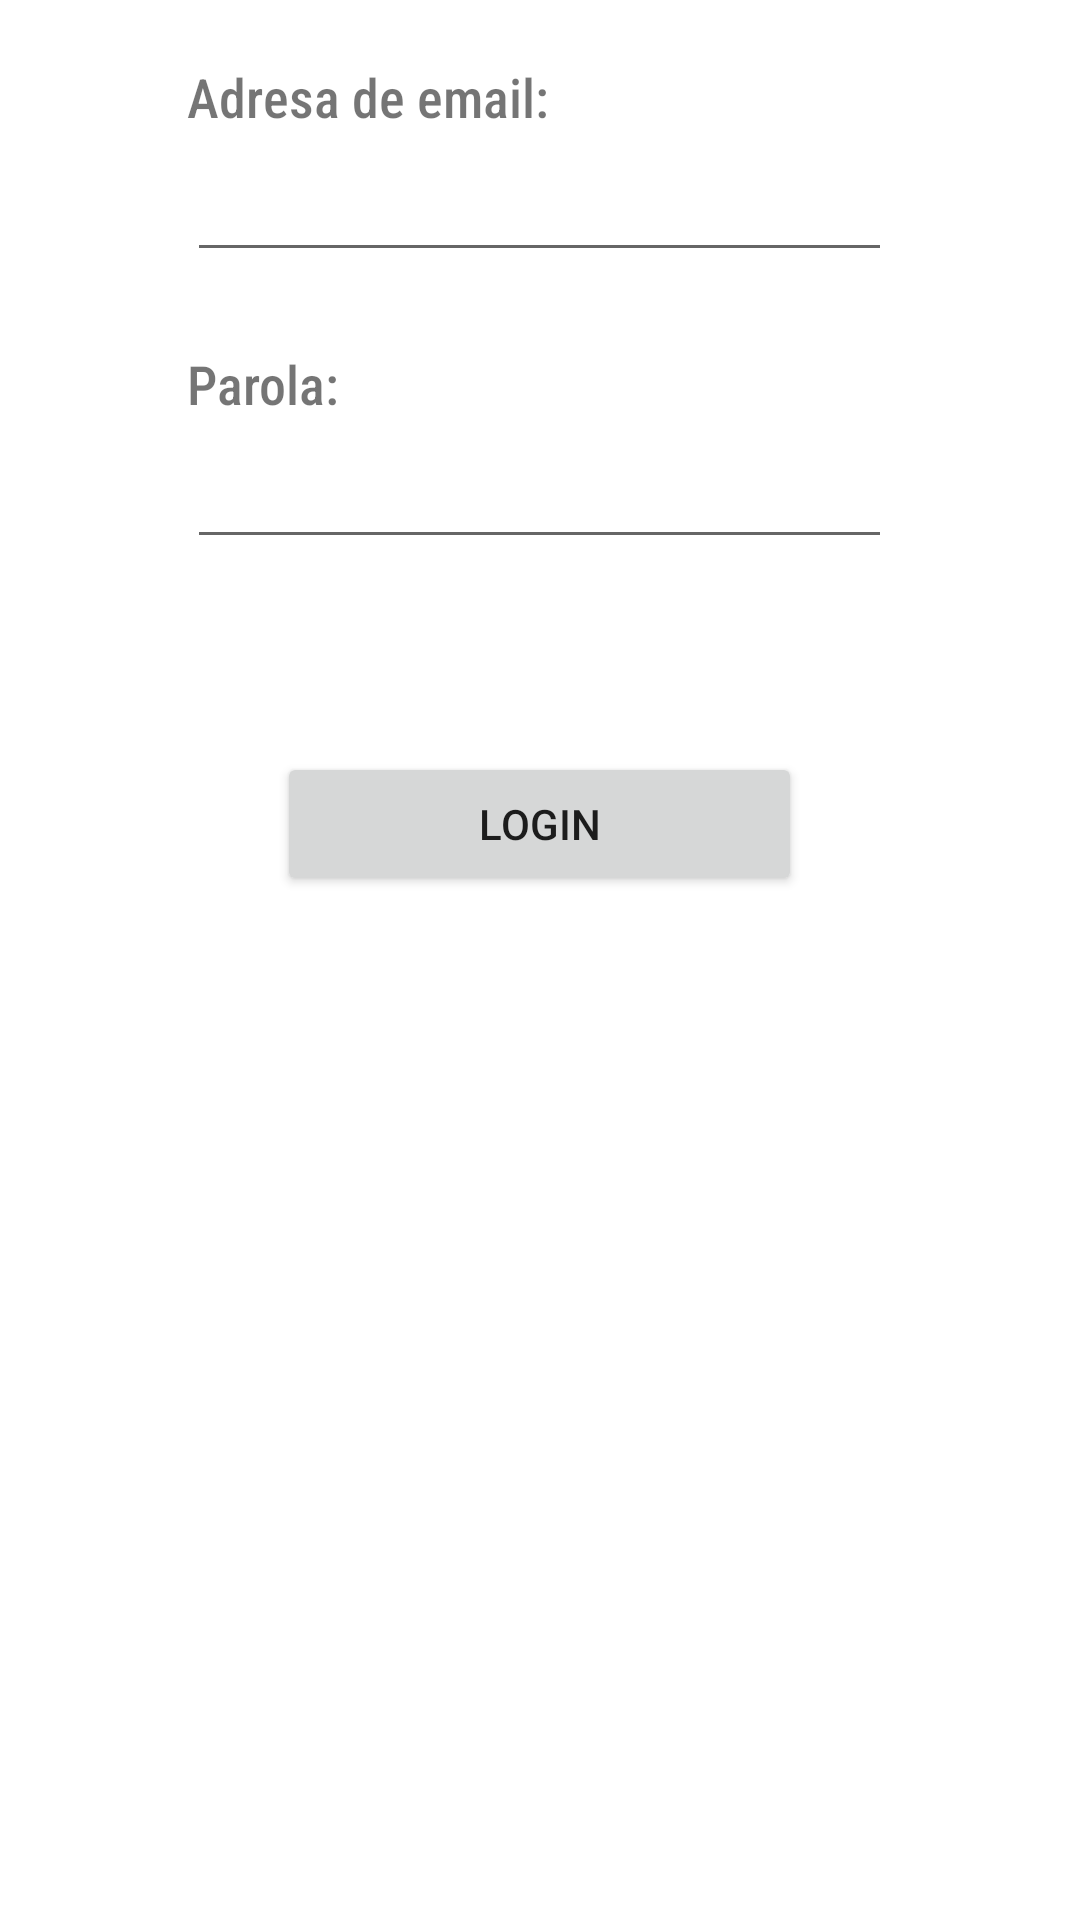

The Android layout XML behind this screen, and the referenced resources:
<!-- AndroidManifest.xml: application theme Theme.Deming -->
<!-- res/layout/activity_login.xml -->
<ScrollView xmlns:android="http://schemas.android.com/apk/res/android"
    xmlns:app="http://schemas.android.com/apk/res-auto"
    xmlns:tools="http://schemas.android.com/tools"
    android:layout_width="match_parent"
    android:layout_height="match_parent">

    <LinearLayout
        android:id="@+id/rootlayout"
        android:layout_width="match_parent"
        android:layout_height="match_parent"
        android:gravity="center"
        android:focusable="true"
        android:focusableInTouchMode="true"
        android:orientation="vertical">


        <TextView
            android:id="@+id/loginEmailLabel"
            android:layout_width="235dp"
            android:layout_height="wrap_content"
            android:layout_marginTop="20dp"
            android:fontFamily="sans-serif-condensed-medium"
            android:text="Adresa de email:"
            android:textSize="18sp" />

        <EditText
            android:id="@+id/loginEmailInput"
            android:layout_width="235dp"
            android:layout_height="wrap_content"
            android:ems="10"
            android:maxLength="30"
            android:layout_marginTop="5dp"
            android:inputType="textEmailAddress" />

        <TextView
            android:id="@+id/loginPasswordLabel"
            android:layout_width="235dp"
            android:layout_height="wrap_content"
            android:fontFamily="sans-serif-condensed-medium"
            android:text="Parola:"
            android:layout_marginTop="25dp"
            android:textSize="18sp" />

        <EditText
            android:id="@+id/loginPasswordInput"
            android:layout_width="235dp"
            android:layout_height="wrap_content"
            android:layout_marginTop="5dp"
            android:ems="10"
            android:inputType="textPassword"
            android:maxLength="20" />

        <TextView
            android:id="@+id/loginInputStatus"
            android:layout_width="235dp"
            android:layout_height="wrap_content"
            android:layout_marginTop="20dp"
            android:fontFamily="sans-serif-condensed-medium"
            android:gravity="center"
            android:textColor="#F40A0A"
            android:textSize="18sp" />

        <Button
            android:id="@+id/loginButton"
            android:layout_width="175dp"
            android:layout_marginTop="20dp"
            android:layout_height="wrap_content"
            android:text="Login" />
    </LinearLayout>

</ScrollView>
<!-- resources referenced by this layout -->
<resources>
  <style name="Theme.Deming" parent="Theme.MaterialComponents.DayNight.DarkActionBar">
          
          <item name="colorPrimary">@color/purple_500</item>
          <item name="colorPrimaryVariant">@color/purple_700</item>
          <item name="colorOnPrimary">@color/white</item>
          
          <item name="colorSecondary">@color/teal_200</item>
          <item name="colorSecondaryVariant">@color/teal_700</item>
          <item name="colorOnSecondary">@color/black</item>
          
          <item name="android:statusBarColor" tools:targetApi="l">?attr/colorPrimaryVariant</item>
          
      </style>
  <!-- not gathered from this repository: default colours our renderer supplied (Android Studio template values) -->
  <color name="purple_500">#FF6200EE</color>
  <color name="purple_700">#FF3700B3</color>
  <color name="teal_200">#FF03DAC5</color>
  <color name="teal_700">#FF018786</color>
  <color name="black">#FF000000</color>
  <color name="white">#FFFFFFFF</color>
</resources>
